Run: headless pygame with SDL's dummy video driver; simulated clock (each Clock.tick advances the game by its frame time, no real sleeping); random seed 0; keys injected as events and as key.get_pressed() state; no mouse input.
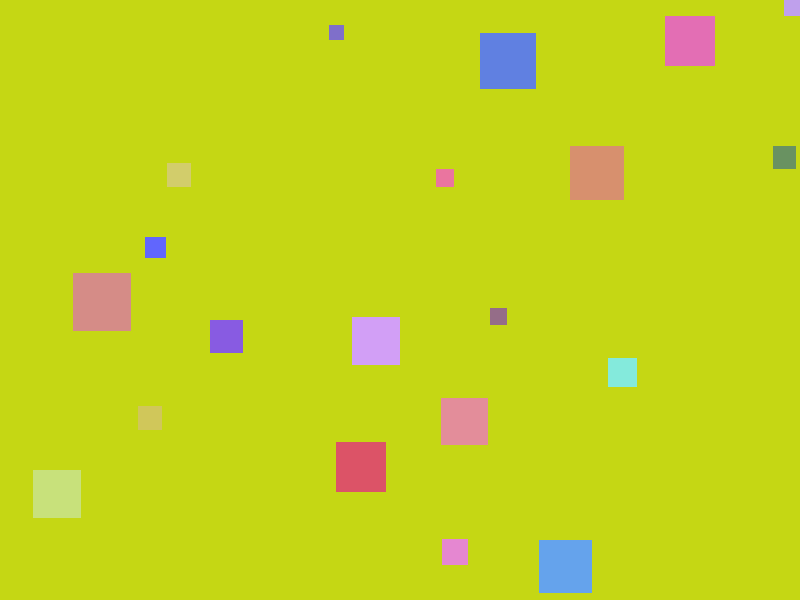
Frame 1 of 4 · flips 1–60 · no input
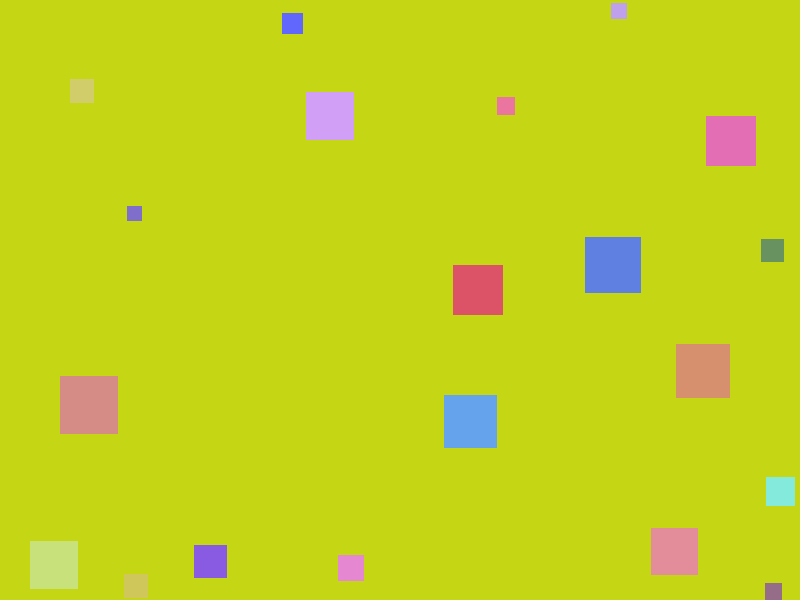
Frame 2 of 4 · flips 61–180 · tapped SPACE, RETURN · held RIGHT (→), D
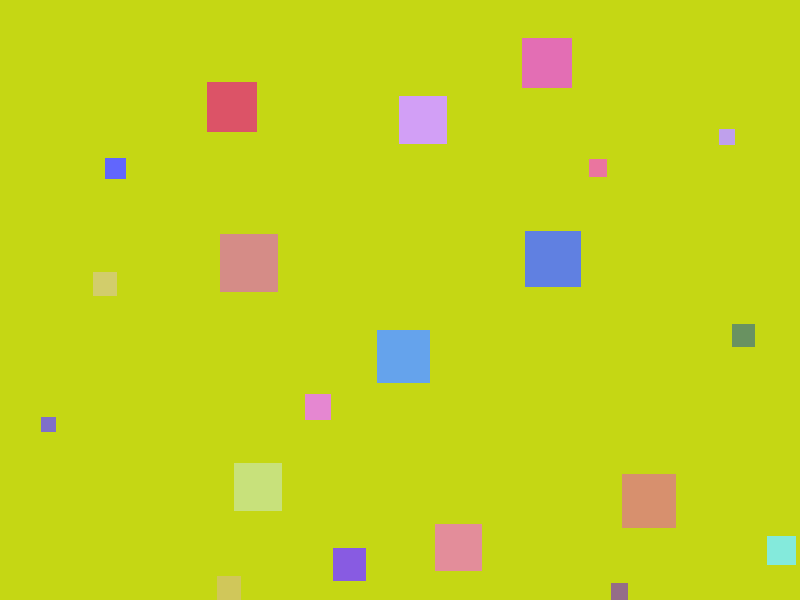
Frame 3 of 4 · flips 181–300 · held DOWN (↓), S
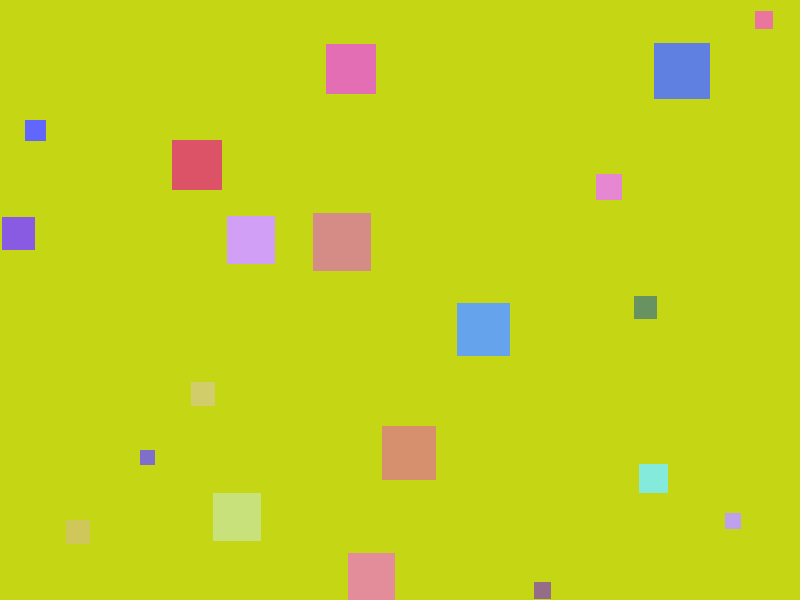
Frame 4 of 4 · flips 301–420 · held LEFT (←), A, UP (↑), W

The pygame program that drew these frames:

import math
import random
import sys

import pygame


WINDOW_WIDTH = 800
WINDOW_HEIGHT = 600
BACKGROUND_COLOR = [random.randint(0, 255) for x in range(3)]
FPS = 60
SQUARE_COUNT = 20

SQUARE_MIN_SIZE = 10
SQUARE_MAX_SIZE = 60
GLOBAL_MAX_SPEED = 8
DANGER_RADIUS = 150  # px — squares ignore threats beyond this distance


class Square:
	def __init__(self) -> None:
		self.size = random.randint(SQUARE_MIN_SIZE, SQUARE_MAX_SIZE)
		self.x = random.randint(0, WINDOW_WIDTH - self.size)
		self.y = random.randint(0, WINDOW_HEIGHT - self.size)

		# Bigger squares are slower: max speed scales inversely with size
		size_ratio = (self.size - SQUARE_MIN_SIZE) / (SQUARE_MAX_SIZE - SQUARE_MIN_SIZE)
		self.max_speed = max(1, int(GLOBAL_MAX_SPEED * (1 - size_ratio * 0.75)))

		self.vx = random.choice([-1, 1]) * random.randint(1, self.max_speed)
		self.vy = random.choice([-1, 1]) * random.randint(1, self.max_speed)
		self.color = (
			random.randint(80, 255),
			random.randint(80, 255),
			random.randint(80, 255),
		)

	def center(self) -> tuple[float, float]:
		# Returns the center point of this square.
		return (self.x + self.size / 2, self.y + self.size / 2)

	def update(self, squares: list["Square"]) -> None:
		# --- TODO 2: Build bigger_neighbors (all squares larger than self) ---
		bigger_neighbors = [s for s in squares if s is not self and s.size > self.size]

		# --- TODO 3: Pick the nearest threat within DANGER_RADIUS ---
		cx, cy = self.center()
		nearby_threats = [
			s for s in bigger_neighbors
			if distance((cx, cy), s.center()) < DANGER_RADIUS
		]

		if nearby_threats:
			threat = min(nearby_threats, key=lambda s: distance((cx, cy), s.center()))

			# --- TODO 4: Compute a normalized flee direction (away from threat) ---
			tx, ty = threat.center()
			dx = cx - tx
			dy = cy - ty
			dist = distance((cx, cy), (tx, ty))

			if dist > 0:
				# Normalize to unit vector
				nx = dx / dist
				ny = dy / dist

				# --- TODO 5: Scale flee strength by proximity — closer = stronger push ---
				# At dist=0 → strength=4.0; at dist=DANGER_RADIUS → strength≈0
				flee_strength = 4.0 * (1.0 - dist / DANGER_RADIUS)
				self.vx += nx * flee_strength
				self.vy += ny * flee_strength

				# --- TODO 6: Clamp speed so we never exceed max_speed ---
				speed = math.hypot(self.vx, self.vy)
				if speed > self.max_speed:
					self.vx = (self.vx / speed) * self.max_speed
					self.vy = (self.vy / speed) * self.max_speed

		# Random nudge only fires when NOT actively fleeing, to avoid fighting the flee
		elif random.random() < 0.02:
			self.vx = random.choice([-1, 1]) * random.randint(1, self.max_speed)
			self.vy = random.choice([-1, 1]) * random.randint(1, self.max_speed)

		self.x += self.vx
		self.y += self.vy

		if self.x <= 0 or self.x + self.size >= WINDOW_WIDTH:
			self.vx *= -1
			self.x = max(0, min(self.x, WINDOW_WIDTH - self.size))

		if self.y <= 0 or self.y + self.size >= WINDOW_HEIGHT:
			self.vy *= -1
			self.y = max(0, min(self.y, WINDOW_HEIGHT - self.size))

	def draw(self, surface: pygame.Surface) -> None:
		pygame.draw.rect(surface, self.color, (self.x, self.y, self.size, self.size))


def distance(a: tuple[float, float], b: tuple[float, float]) -> float:
	# TODO 7: Reused here to find nearest bigger neighbor (see update above).
	return ((a[0] - b[0]) ** 2 + (a[1] - b[1]) ** 2) ** 0.5


def main() -> None:
	pygame.init()
	screen = pygame.display.set_mode((WINDOW_WIDTH, WINDOW_HEIGHT))
	pygame.display.set_caption("Random Moving Squares")
	clock = pygame.time.Clock()

	squares = [Square() for _ in range(SQUARE_COUNT)]

	running = True
	while running:
		for event in pygame.event.get():
			if event.type == pygame.QUIT:
				running = False

		screen.fill(BACKGROUND_COLOR)

		for square in squares:
			# TODO 8: All squares are passed so each one can inspect its neighbors.
			square.update(squares)
			square.draw(screen)

		pygame.display.flip()
		clock.tick(FPS)

	pygame.quit()
	sys.exit()

if __name__ == "__main__":
	main()
